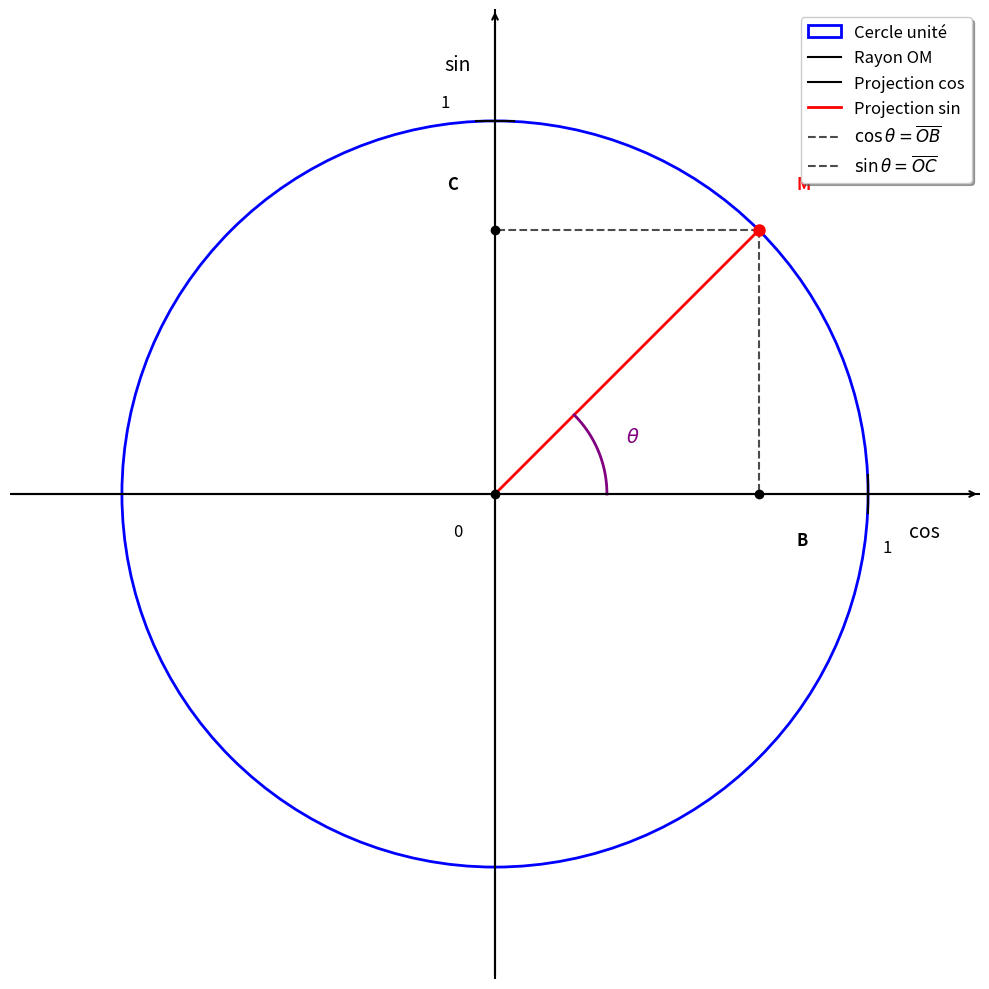

Write Python code to recreate this figure.
import numpy as np
import matplotlib.pyplot as plt

# Configuration de la figure
plt.figure(figsize=(10, 10))
ax = plt.gca()

# Paramètres du cercle unité
theta = np.pi/4  # Angle θ = 45° (premier quadrant)
radius = 1

# Coordonnées du point M sur le cercle
M_x = radius * np.cos(theta)
M_y = radius * np.sin(theta)

# Coordonnées des projections
B_x = M_x  # Projection sur l'axe des cosinus
B_y = 0
C_x = 0    # Projection sur l'axe des sinus
C_y = M_y

# Tracer le cercle unité
circle = plt.Circle((0, 0), radius, fill=False, color='blue', linewidth=2)
ax.add_patch(circle)

# Tracer les axes
ax.axhline(y=0, color='black', linewidth=1.5)
ax.axvline(x=0, color='black', linewidth=1.5)

# Tracer le rayon OM (vecteur rouge)
ax.plot([0, M_x], [0, M_y], 'r-', linewidth=2)

# Tracer les projections (lignes pointillées)
ax.plot([M_x, B_x], [M_y, B_y], 'k--', linewidth=1.5, alpha=0.7)
ax.plot([M_x, C_x], [M_y, C_y], 'k--', linewidth=1.5, alpha=0.7)

# Marquer les points
ax.plot(M_x, M_y, 'ro', markersize=8, label='M')
ax.plot(B_x, B_y, 'ko', markersize=6, label='B')
ax.plot(C_x, C_y, 'ko', markersize=6, label='C')
ax.plot(0, 0, 'ko', markersize=6, label='O')

# Tracer l'arc d'angle θ
arc_theta = np.linspace(0, theta, 100)
arc_x = 0.3 * np.cos(arc_theta)
arc_y = 0.3 * np.sin(arc_theta)
ax.plot(arc_x, arc_y, 'purple', linewidth=2)

# Ajouter le label θ
theta_label_x = 0.4 * np.cos(theta/2)
theta_label_y = 0.4 * np.sin(theta/2)
ax.text(theta_label_x, theta_label_y, r'$\theta$', fontsize=14, color='purple', 
        ha='center', va='center', fontweight='bold')

# Configuration des axes
ax.set_xlim(-1.3, 1.3)
ax.set_ylim(-1.3, 1.3)
ax.set_aspect('equal')

# Supprimer les ticks automatiques
ax.set_xticks([])
ax.set_yticks([])

# Supprimer les spines
for spine in ax.spines.values():
    spine.set_visible(False)

# Ajouter les flèches aux axes
ax.annotate("", xy=(1.3, 0), xytext=(-1.3, 0),
            arrowprops=dict(arrowstyle="->", color="black", linewidth=1.5))
ax.annotate("", xy=(0, 1.3), xytext=(0, -1.3),
            arrowprops=dict(arrowstyle="->", color="black", linewidth=1.5))

# Labels des axes
ax.text(1.15, -0.1, 'cos', fontsize=14, ha='center', va='center')
ax.text(-0.1, 1.15, 'sin', fontsize=14, ha='center', va='center')

# Marquer l'origine
ax.text(-0.1, -0.1, '0', fontsize=12, ha='center', va='center')

# Marquer le point 1 sur l'axe des cosinus
ax.plot([1, 1], [-0.05, 0.05], 'k-', linewidth=1.5)
ax.text(1.05, -0.12, '1', fontsize=12, ha='center', va='top')

# Marquer le point 1 sur l'axe des sinus
ax.plot([-0.05, 0.05], [1, 1], 'k-', linewidth=1.5)
ax.text(-0.12, 1.05, '1', fontsize=12, ha='right', va='center')

# Labels des points
ax.text(M_x + 0.1, M_y + 0.1, 'M', fontsize=12, ha='left', va='bottom', color='red', fontweight='bold')
ax.text(B_x + 0.1, B_y - 0.1, 'B', fontsize=12, ha='left', va='top', fontweight='bold')
ax.text(C_x - 0.1, C_y + 0.1, 'C', fontsize=12, ha='right', va='bottom', fontweight='bold')

# Pas de titre

# Légende avec les définitions
plt.legend(['Cercle unité', 'Rayon OM', 'Projection cos', 'Projection sin', 
           r'$\cos \theta = \overline{OB}$', r'$\sin \theta = \overline{OC}$'], 
          fontsize=12, loc='upper right', frameon=True, fancybox=True, shadow=True)

# Ajuster l'espacement
plt.tight_layout()

# Afficher le graphique
plt.show()
